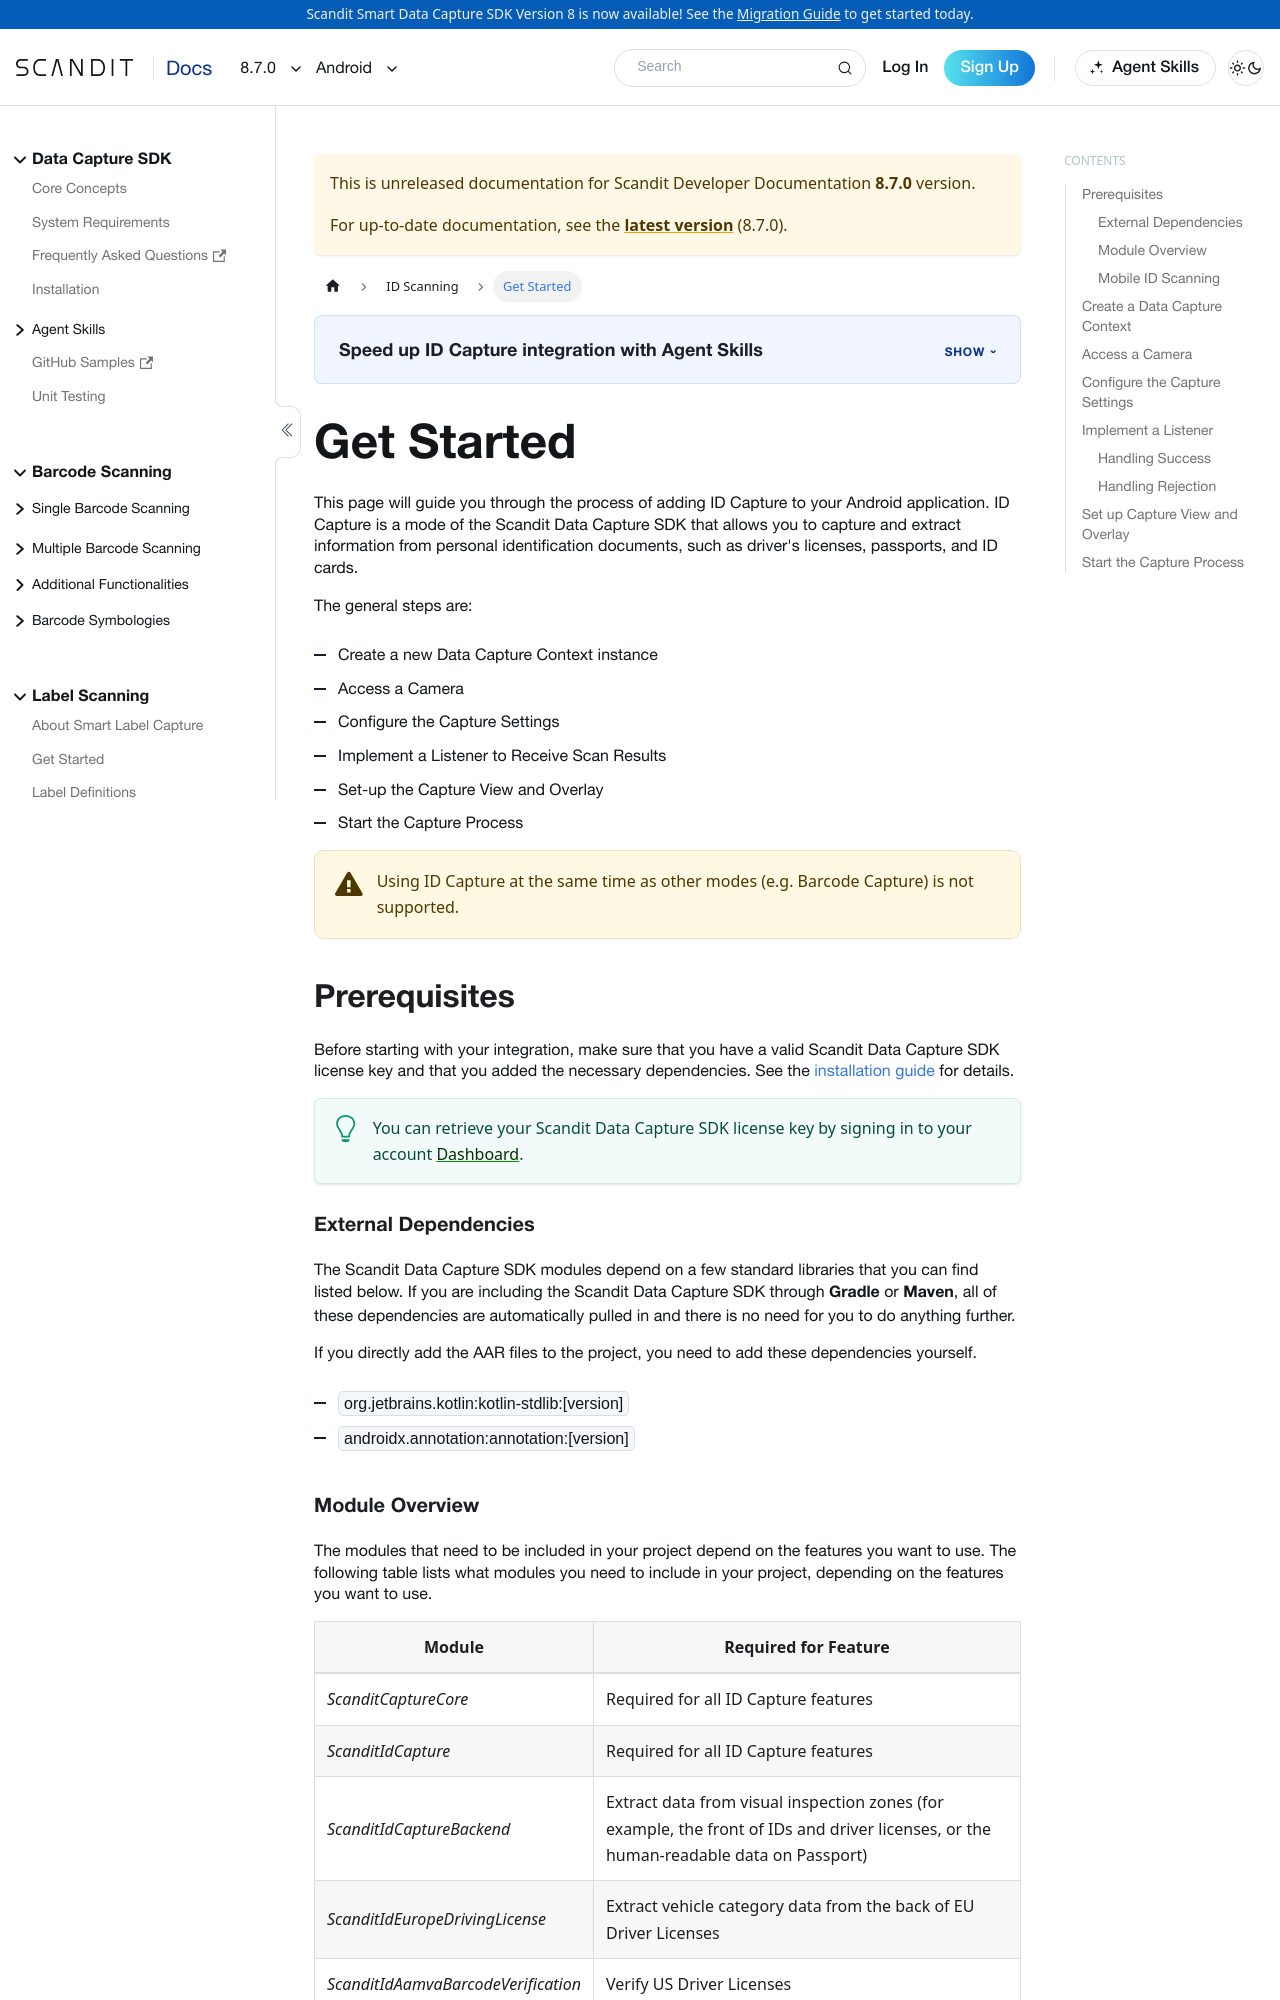

repository: Scandit/data-capture-documentation · page: pr-preview/pr-501/sdks/android/id-capture/get-started/index.html · generator: docusaurus

---
description: "Add ID Capture to your Android app to scan and extract data from IDs such as driver's licenses, passports, and ID cards."

sidebar_position: 2
framework: android
keywords:
  - android
---

# Get Started

This page will guide you through the process of adding ID Capture to your Android application. ID Capture is a mode of the Scandit Data Capture SDK that allows you to capture and extract information from personal identification documents, such as driver's licenses, passports, and ID cards.

The general steps are:

- Create a new Data Capture Context instance
- Access a Camera
- Configure the Capture Settings
- Implement a Listener to Receive Scan Results
- Set-up the Capture View and Overlay
- Start the Capture Process

:::warning
Using ID Capture at the same time as other modes (e.g. Barcode Capture) is not supported.
:::

## Prerequisites

Before starting with your integration, make sure that you have a valid Scandit Data Capture SDK license key and that you added the necessary dependencies. See the [installation guide](/sdks/android/add-sdk.md) for details.

:::tip
You can retrieve your Scandit Data Capture SDK license key by signing in to your account [Dashboard](https://ssl.scandit.com/dashboard/sign-in).
:::

### External Dependencies

import ExternalDependencies from '../../../partials/get-started/_external-deps-android.mdx';

<ExternalDependencies/>

### Module Overview

import IdModuleOverview from '../../../partials/get-started/_id-module-overview.mdx';

<IdModuleOverview/>
